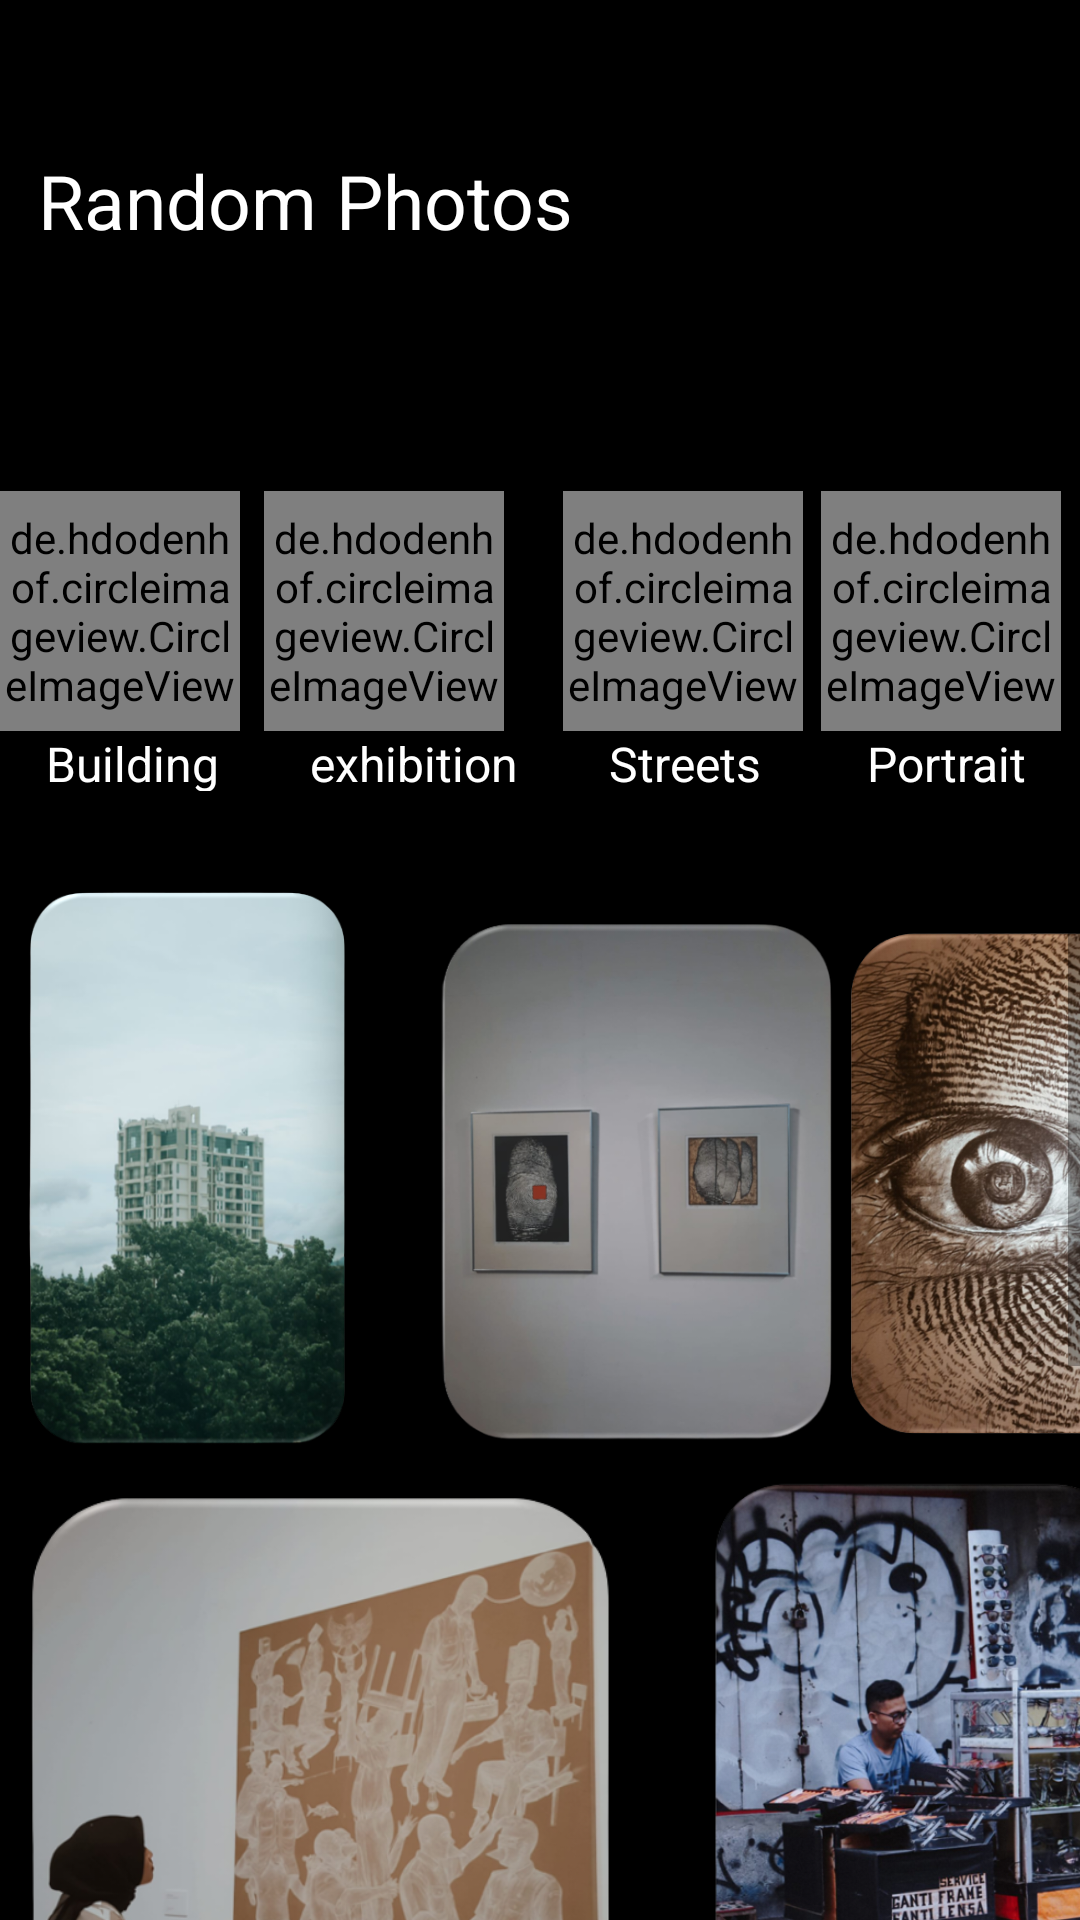

The Android layout XML behind this screen, and the referenced resources:
<!-- AndroidManifest.xml: application theme Theme.UTS_IF6_10120215_RahmaYuniar -->
<!-- res/layout/fragment_gallery.xml -->
<?xml version="1.0" encoding="utf-8"?>
<ScrollView xmlns:android="http://schemas.android.com/apk/res/android"
    xmlns:app="http://schemas.android.com/apk/res-auto"
    xmlns:tools="http://schemas.android.com/tools"
    android:layout_width="match_parent"
    android:background="@color/black"
    android:layout_height="match_parent">

    
    
    
    

    <androidx.constraintlayout.widget.ConstraintLayout
        android:layout_width="match_parent"
        android:layout_height="wrap_content"
        tools:context=".Gallery.Gallery">


        <TextView
            android:id="@+id/textView28"
            android:layout_width="wrap_content"
            android:layout_height="wrap_content"
            android:layout_marginTop="50dp"
            android:text="@string/random_photos"
            android:textColor="@color/white"
            android:textSize="25sp"
            app:layout_constraintEnd_toEndOf="parent"
            app:layout_constraintHorizontal_bias="0.069"
            app:layout_constraintStart_toStartOf="parent"
            app:layout_constraintTop_toTopOf="parent" />

        <HorizontalScrollView
            android:id="@+id/horizontalScrollView"
            android:layout_width="wrap_content"
            android:layout_height="130dp"
            android:layout_marginTop="60dp"
            app:layout_constraintEnd_toEndOf="parent"
            app:layout_constraintStart_toStartOf="parent"
            app:layout_constraintTop_toBottomOf="@+id/textView28">


        <LinearLayout
            android:layout_width="wrap_content"
            android:layout_height="120dp"
            android:orientation="horizontal">

        <de.hdodenhof.circleimageview.CircleImageView
        android:id="@+id/circleBuilding"
        android:layout_width="80dp"
        android:layout_height="80dp"
        android:layout_marginTop="20dp"
        android:src="@drawable/buildingdua"
        app:layout_constraintStart_toStartOf="@+id/textView28"
        app:layout_constraintTop_toBottomOf="@+id/textView28" />

    <TextView
        android:id="@+id/textView32"
        android:layout_width="wrap_content"
        android:layout_height="wrap_content"
        android:layout_marginTop="100dp"
        android:layout_marginStart="-65dp"
        android:text="@string/building"
        android:textColor="@color/white"
        android:textSize="16sp"
        app:layout_constraintEnd_toEndOf="@+id/circleBuilding"
        app:layout_constraintStart_toStartOf="@+id/circleBuilding"
        app:layout_constraintTop_toBottomOf="@+id/circleBuilding" />

            <de.hdodenhof.circleimageview.CircleImageView
                android:id="@+id/circleImage2"
                android:layout_width="80dp"
                android:layout_height="80dp"
                android:layout_marginTop="20dp"
                android:layout_marginStart="15dp"
                android:src="@drawable/pameran"
                app:layout_constraintBottom_toBottomOf="@+id/circleBuilding"
                app:layout_constraintStart_toEndOf="@+id/circleBuilding"
                app:layout_constraintTop_toTopOf="@+id/circleBuilding" />

            <TextView
            android:id="@+id/textView30"
            android:layout_width="wrap_content"
            android:layout_height="wrap_content"
            android:layout_marginTop="100dp"
            android:layout_marginStart="-65dp"
            android:text="@string/exhibition"
            android:textColor="@color/white"
            android:textSize="16sp"
            app:layout_constraintBottom_toBottomOf="@+id/textView32"
            app:layout_constraintStart_toEndOf="@+id/textView32" />

        <de.hdodenhof.circleimageview.CircleImageView
            android:id="@+id/circleImageBraga"
            android:layout_width="80dp"
            android:layout_height="80dp"
            android:layout_marginTop="20dp"
            android:layout_marginStart="15dp"
            android:src="@drawable/street"
            app:layout_constraintStart_toEndOf="@+id/circleImage2"
            app:layout_constraintTop_toTopOf="@+id/circleImage2" />

        <TextView
            android:id="@+id/textView33"
            android:layout_width="wrap_content"
            android:layout_height="wrap_content"
            android:layout_marginTop="100dp"
            android:layout_marginStart="-65dp"
            android:text="@string/streets"
            android:textColor="@color/white"
            android:textSize="16sp"
            app:layout_constraintBottom_toBottomOf="@+id/textView30"
            app:layout_constraintStart_toEndOf="@+id/textView30"
            app:layout_constraintTop_toTopOf="@+id/textView30"
            app:layout_constraintVertical_bias="0.0" />

        <de.hdodenhof.circleimageview.CircleImageView
        android:id="@+id/circleImageProfil"
        android:layout_width="80dp"
        android:layout_height="80dp"
            android:layout_marginTop="20dp"
        android:src="@drawable/aku"
            android:layout_marginStart="20dp"
        app:layout_constraintBottom_toBottomOf="@+id/circleImageBraga"
        app:layout_constraintEnd_toEndOf="parent"
        app:layout_constraintStart_toEndOf="@+id/circleImageBraga"
        app:layout_constraintTop_toTopOf="@+id/circleImageBraga" />

        <TextView
            android:id="@+id/textView34"
            android:layout_width="wrap_content"
            android:layout_height="wrap_content"
            android:layout_marginEnd="32dp"
            android:layout_marginTop="100dp"
            android:layout_marginStart="-65dp"
            android:text="@string/portrait"
            android:textColor="@color/white"
            android:textSize="16sp"
            app:layout_constraintBottom_toBottomOf="@+id/textView33"
            app:layout_constraintEnd_toEndOf="parent"
            app:layout_constraintTop_toTopOf="@+id/textView33"
            app:layout_constraintVertical_bias="0.0" />

            <de.hdodenhof.circleimageview.CircleImageView
                android:id="@+id/circleImageselasarr"
                android:layout_width="80dp"
                android:layout_height="80dp"
                android:layout_marginTop="20dp"
                android:layout_marginStart="-10dp"
                android:src="@drawable/selasarr"/>

            <TextView
                android:id="@+id/painting"
                android:layout_width="wrap_content"
                android:layout_height="wrap_content"
                android:layout_marginEnd="32dp"
                android:layout_marginTop="100dp"
                android:layout_marginStart="-65dp"
                android:text="Painting"
                android:textColor="@color/white"
                android:textSize="16sp"/>
        </LinearLayout>
        </HorizontalScrollView>

        <ImageView
            android:id="@+id/imageView6"
            android:layout_width="125dp"
            android:layout_height="188dp"
            android:layout_marginTop="20dp"
            android:src="@drawable/bangunan"
            app:layout_constraintStart_toStartOf="parent"
            app:layout_constraintTop_toBottomOf="@+id/horizontalScrollView" />

        <ImageView
            android:id="@+id/imageView3"
            android:layout_width="176dp"
            android:layout_height="177dp"
            android:src="@drawable/selasar"
            app:layout_constraintBottom_toBottomOf="@+id/imageView6"
            app:layout_constraintStart_toEndOf="@+id/imageView6"
            app:layout_constraintTop_toTopOf="@+id/imageView6"
            app:layout_constraintVertical_bias="1.0" />

        <ImageView
            android:layout_width="149dp"
            android:layout_height="173dp"
            android:layout_marginStart="-30dp"
            android:src="@drawable/selaras"
            app:layout_constraintBottom_toBottomOf="@+id/imageView3"
            app:layout_constraintStart_toEndOf="@+id/imageView3"
            app:layout_constraintTop_toTopOf="@+id/imageView3"
            app:layout_constraintVertical_bias="1.0" />

        <ImageView
        android:id="@+id/imageView7"
        android:layout_width="207dp"
        android:layout_height="208dp"
        android:layout_marginTop="10dp"
        android:src="@drawable/rahmaa"
        app:layout_constraintStart_toStartOf="parent"
        app:layout_constraintTop_toBottomOf="@+id/imageView6" />

        <ImageView
            android:id="@+id/imageView16"
            android:layout_width="211dp"
            android:layout_height="212dp"
            android:layout_marginStart="-10dp"
            android:src="@drawable/jalanan"
            app:layout_constraintBottom_toBottomOf="@+id/imageView7"
            app:layout_constraintStart_toEndOf="@+id/imageView7"
            app:layout_constraintTop_toTopOf="@+id/imageView7"
            app:layout_constraintVertical_bias="0.0" />



        <ImageView
            android:id="@+id/imageView17"
            android:layout_width="208dp"
            android:layout_height="200dp"
            android:layout_marginStart="-30dp"
            android:src="@drawable/langit"
            app:layout_constraintEnd_toEndOf="parent"
            app:layout_constraintHorizontal_bias="0.078"
            app:layout_constraintStart_toStartOf="parent"
            app:layout_constraintTop_toBottomOf="@+id/imageView7" />

        <ImageView
            android:layout_width="208dp"
            android:layout_height="200dp"
            android:layout_marginEnd="16dp"
            android:src="@drawable/selasarr"
            app:layout_constraintEnd_toEndOf="parent"
            app:layout_constraintTop_toTopOf="@+id/imageView17" />
    </androidx.constraintlayout.widget.ConstraintLayout>
</ScrollView>
<!-- resources referenced by this layout -->
<resources>
  <color name="black">#FF000000</color>
  <color name="white">#FFFFFFFF</color>
  <!-- drawable aku: jpg bitmap (drawable, 130373 bytes) -->
  <!-- drawable bangunan: png bitmap (drawable, 215745 bytes) -->
  <!-- drawable buildingdua: jpg bitmap (drawable, 90486 bytes) -->
  <!-- drawable jalanan: png bitmap (drawable, 417098 bytes) -->
  <!-- drawable langit: png bitmap (drawable, 398686 bytes) -->
  <!-- drawable pameran: jpg bitmap (drawable, 65189 bytes) -->
  <!-- drawable rahmaa: png bitmap (drawable, 244133 bytes) -->
  <!-- drawable selaras: png bitmap (drawable, 483314 bytes) -->
  <!-- drawable selasar: png bitmap (drawable, 140229 bytes) -->
  <!-- drawable selasarr: png bitmap (drawable, 297064 bytes) -->
  <!-- drawable street: jpg bitmap (drawable, 209581 bytes) -->
  <string name="building">Building</string>
  <string name="exhibition">exhibition</string>
  <string name="portrait">Portrait</string>
  <string name="random_photos">Random Photos</string>
  <string name="streets">Streets</string>
  <style name="Theme.UTS_IF6_10120215_RahmaYuniar" parent="Theme.MaterialComponents.DayNight.DarkActionBar">
          
          <item name="colorPrimary">@color/purple_500</item>
          <item name="colorPrimaryVariant">@color/purple_700</item>
          <item name="colorOnPrimary">@color/white</item>
          
          <item name="colorSecondary">@color/teal_200</item>
          <item name="colorSecondaryVariant">@color/teal_700</item>
          <item name="colorOnSecondary">@color/black</item>
          
          <item name="android:statusBarColor">?attr/colorPrimaryVariant</item>
          
      </style>
  <color name="purple_500">#FF6200EE</color>
  <color name="purple_700">#FF3700B3</color>
  <color name="teal_200">#FF03DAC5</color>
  <color name="teal_700">#FF018786</color>
</resources>
